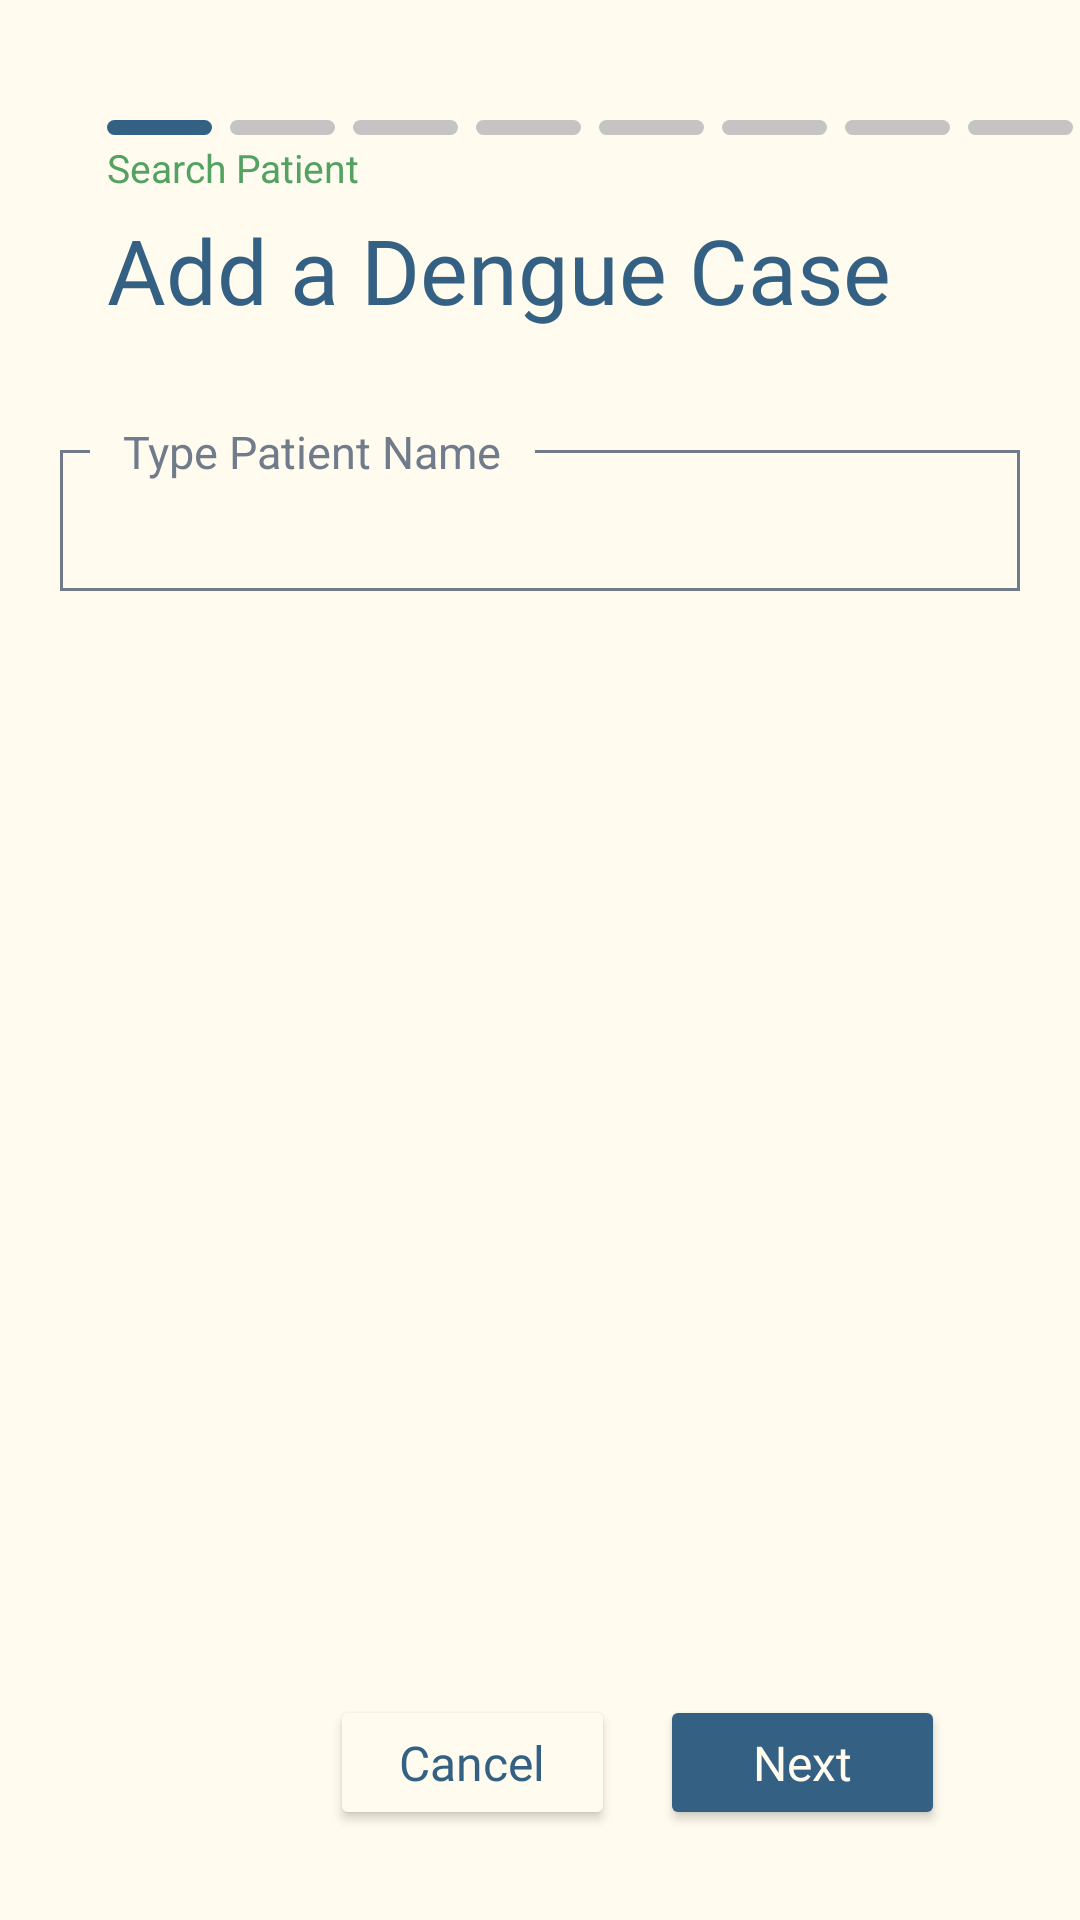

Reconstruct the res/layout file that produces this screen, plus the resources it refers to.
<!-- AndroidManifest.xml: application theme Theme.Design.NoActionBar -->
<!-- res/layout/activity_addcrf_dengue0.xml -->
<?xml version="1.0" encoding="utf-8"?>
<androidx.constraintlayout.widget.ConstraintLayout xmlns:android="http://schemas.android.com/apk/res/android"
    xmlns:app="http://schemas.android.com/apk/res-auto"
    xmlns:tools="http://schemas.android.com/tools"
    android:layout_width="match_parent"
    android:layout_height="match_parent"
    android:background="@color/theme_cream"
    tools:context=".AddcrfDengueActivity">

    <LinearLayout
        android:id="@+id/dengueBars0"
        android:layout_width="match_parent"
        android:layout_height="wrap_content"
        android:layout_marginTop="40dp"
        app:layout_constraintTop_toTopOf="parent"
        tools:ignore="MissingConstraints">

        <View
            android:layout_width="35dp"
            android:layout_height="5.1dp"
            android:layout_marginLeft="35.6dp"
            android:layout_marginRight="6dp"
            android:background="@drawable/bar"
            android:backgroundTint="@color/theme_blue"
            android:outlineAmbientShadowColor="@color/black"
            android:outlineSpotShadowColor="@color/black"
            app:layout_constraintLeft_toLeftOf="parent"
            app:layout_constraintTop_toTopOf="parent"
            tools:ignore="MissingConstraints" />

        <View
            android:layout_width="35dp"
            android:layout_height="5.1dp"
            android:layout_marginRight="6dp"
            android:background="@drawable/bar"
            android:outlineAmbientShadowColor="@color/black"
            android:outlineSpotShadowColor="@color/black"
            app:layout_constraintTop_toTopOf="parent"
            tools:ignore="MissingConstraints" />

        <View
            android:layout_width="35dp"
            android:layout_height="5.1dp"
            android:layout_marginRight="6dp"
            android:background="@drawable/bar"
            android:outlineAmbientShadowColor="@color/black"
            android:outlineSpotShadowColor="@color/black"
            app:layout_constraintTop_toTopOf="parent"
            tools:ignore="MissingConstraints" />

        <View
            android:layout_width="35dp"
            android:layout_height="5.1dp"
            android:layout_marginRight="6dp"
            android:background="@drawable/bar"
            android:outlineAmbientShadowColor="@color/black"
            android:outlineSpotShadowColor="@color/black"
            app:layout_constraintTop_toTopOf="parent"
            tools:ignore="MissingConstraints" />

        <View
            android:layout_width="35dp"
            android:layout_height="5.1dp"
            android:layout_marginRight="6dp"
            android:background="@drawable/bar"
            android:outlineAmbientShadowColor="@color/black"
            android:outlineSpotShadowColor="@color/black"
            app:layout_constraintTop_toTopOf="parent"
            tools:ignore="MissingConstraints" />

        <View
            android:layout_width="35dp"
            android:layout_height="5.1dp"
            android:layout_marginRight="6dp"
            android:background="@drawable/bar"
            android:outlineAmbientShadowColor="@color/black"
            android:outlineSpotShadowColor="@color/black"
            app:layout_constraintTop_toTopOf="parent"
            tools:ignore="MissingConstraints" />

        <View
            android:layout_width="35dp"
            android:layout_height="5.1dp"
            android:layout_marginRight="6dp"
            android:background="@drawable/bar"
            android:outlineAmbientShadowColor="@color/black"
            android:outlineSpotShadowColor="@color/black"
            app:layout_constraintTop_toTopOf="parent"
            tools:ignore="MissingConstraints" />

        <View
            android:layout_width="35dp"
            android:layout_height="5.1dp"
            android:layout_marginRight="6dp"
            android:background="@drawable/bar"
            android:outlineAmbientShadowColor="@color/black"
            android:outlineSpotShadowColor="@color/black"
            app:layout_constraintTop_toTopOf="parent"
            tools:ignore="MissingConstraints" />
    </LinearLayout>

    <LinearLayout
        android:layout_width="wrap_content"
        android:layout_height="wrap_content"
        android:layout_marginLeft="35.6dp"
        android:orientation="vertical"
        app:layout_constraintLeft_toLeftOf="parent"
        app:layout_constraintTop_toBottomOf="@id/dengueBars0"
        tools:ignore="MissingConstraints">

        <TextView
            android:layout_width="wrap_content"
            android:layout_height="wrap_content"
            android:layout_marginTop="2dp"
            android:text="Search Patient"
            android:textColor="@color/theme_green"
            android:textSize="13dp" />

        <TextView
            android:layout_width="wrap_content"
            android:layout_height="wrap_content"
            android:layout_marginTop="5dp"
            android:fontFamily="@font/worksans_semibold"
            android:text="Add a Dengue Case"
            android:textColor="@color/theme_blue"
            android:textSize="30dp" />

    </LinearLayout>

    <AutoCompleteTextView
        android:id="@+id/autocomp_den_searchpatient"
        style="@style/Input"
        android:layout_width="320dp"
        android:layout_height="47dp"
        android:layout_marginTop="150dp"
        android:background="@drawable/inputbox"
        android:inputType="text"
        android:textSize="18dp"
        android:textColor="@color/black"
        app:layout_constraintTop_toBottomOf="@id/dengueBars0"
        app:layout_constraintLeft_toLeftOf="parent"
        app:layout_constraintRight_toRightOf="parent"
        app:layout_constraintTop_toTopOf="parent" />
    <TextView
        android:layout_width="wrap_content"
        android:layout_height="wrap_content"
        android:layout_marginLeft="10dp"
        android:layout_marginTop="-10dp"
        android:background="@color/theme_cream"
        android:text="   Type Patient Name   "
        android:textColor="@color/light_gray"
        android:textSize="15dp"
        app:layout_constraintLeft_toLeftOf="@id/autocomp_den_searchpatient"
        app:layout_constraintTop_toTopOf="@id/autocomp_den_searchpatient" />

    <LinearLayout
        android:layout_width="wrap_content"
        android:layout_height="wrap_content"
        android:layout_marginBottom="30dp"
        android:gravity="end"
        android:orientation="horizontal"
        app:layout_constraintBottom_toBottomOf="parent"
        app:layout_constraintRight_toRightOf="parent"
        tools:ignore="MissingConstraints">

        <Button
            android:id="@+id/btn_meas_cancel"
            style="@style/NoCorner"
            android:layout_width="95dp"
            android:layout_height="45dp"
            android:layout_marginRight="15dp"
            android:backgroundTint="@color/theme_cream"
            android:fontFamily="@font/worksans_semibold"
            android:text="Cancel"
            android:textAlignment="center"
            android:textAllCaps="false"
            android:textColor="@color/theme_blue"
            android:textSize="16dp"
            app:layout_constraintBottom_toBottomOf="parent"
            app:layout_constraintRight_toRightOf="parent" />

        <Button
            android:id="@+id/btn_meas_next1"
            style="@style/NoCorner"
            android:layout_width="95dp"
            android:layout_height="45dp"
            android:layout_marginRight="45dp"
            android:backgroundTint="#346083"
            android:fontFamily="@font/worksans_semibold"
            android:text="Next"
            android:textAlignment="center"
            android:textAllCaps="false"
            android:textColor="#FFFBEE"
            android:textSize="16dp"
            app:layout_constraintBottom_toBottomOf="parent"
            app:layout_constraintRight_toRightOf="parent" />
    </LinearLayout>

</androidx.constraintlayout.widget.ConstraintLayout>
<!-- resources referenced by this layout -->
<resources>
  <color name="black">#FF000000</color>
  <color name="light_gray">#707C8B</color>
  <color name="theme_blue">#346083</color>
  <color name="theme_cream">#FFFBEE</color>
  <color name="theme_green">#53A262</color>
  <!-- drawable bar (drawable) -->
  <?xml version="1.0" encoding="utf-8"?>
  <selector xmlns:android="http://schemas.android.com/apk/res/android">
  
      <item>
          <shape android:shape="rectangle">
              <solid android:color="@color/theme_gray"/>
              <stroke android:width="0dp"/>
              <corners android:radius="500dp"/>
          </shape>
      </item>
  
  </selector>
  <!-- drawable inputbox (drawable) -->
  <?xml version="1.0" encoding="utf-8"?>
  <selector xmlns:android="http://schemas.android.com/apk/res/android">
      <item>
          <shape android:shape="rectangle">
              <stroke android:width="1dp" android:color="@color/theme_darkgray"/>
              <padding android:left="15dp" android:right="15dp" android:top="5dp" android:bottom="5dp"/>
          </shape>
      </item>
  </selector>
  <style name="Input" parent="Widget.Design.TextInputLayout">
          <item name="cornerRadius">0dp</item>
          <item name="strokeColor">#c3c6ca</item>
          <item name="strokeWidth">1dp</item>
      </style>
  <style name="NoCorner" parent="Widget.AppCompat.ActionBar">
          <item name="cornerRadius">0dp</item>
      </style>
  <color name="theme_gray">#C4C4C4</color>
  <color name="theme_darkgray">#707C8B</color>
</resources>
